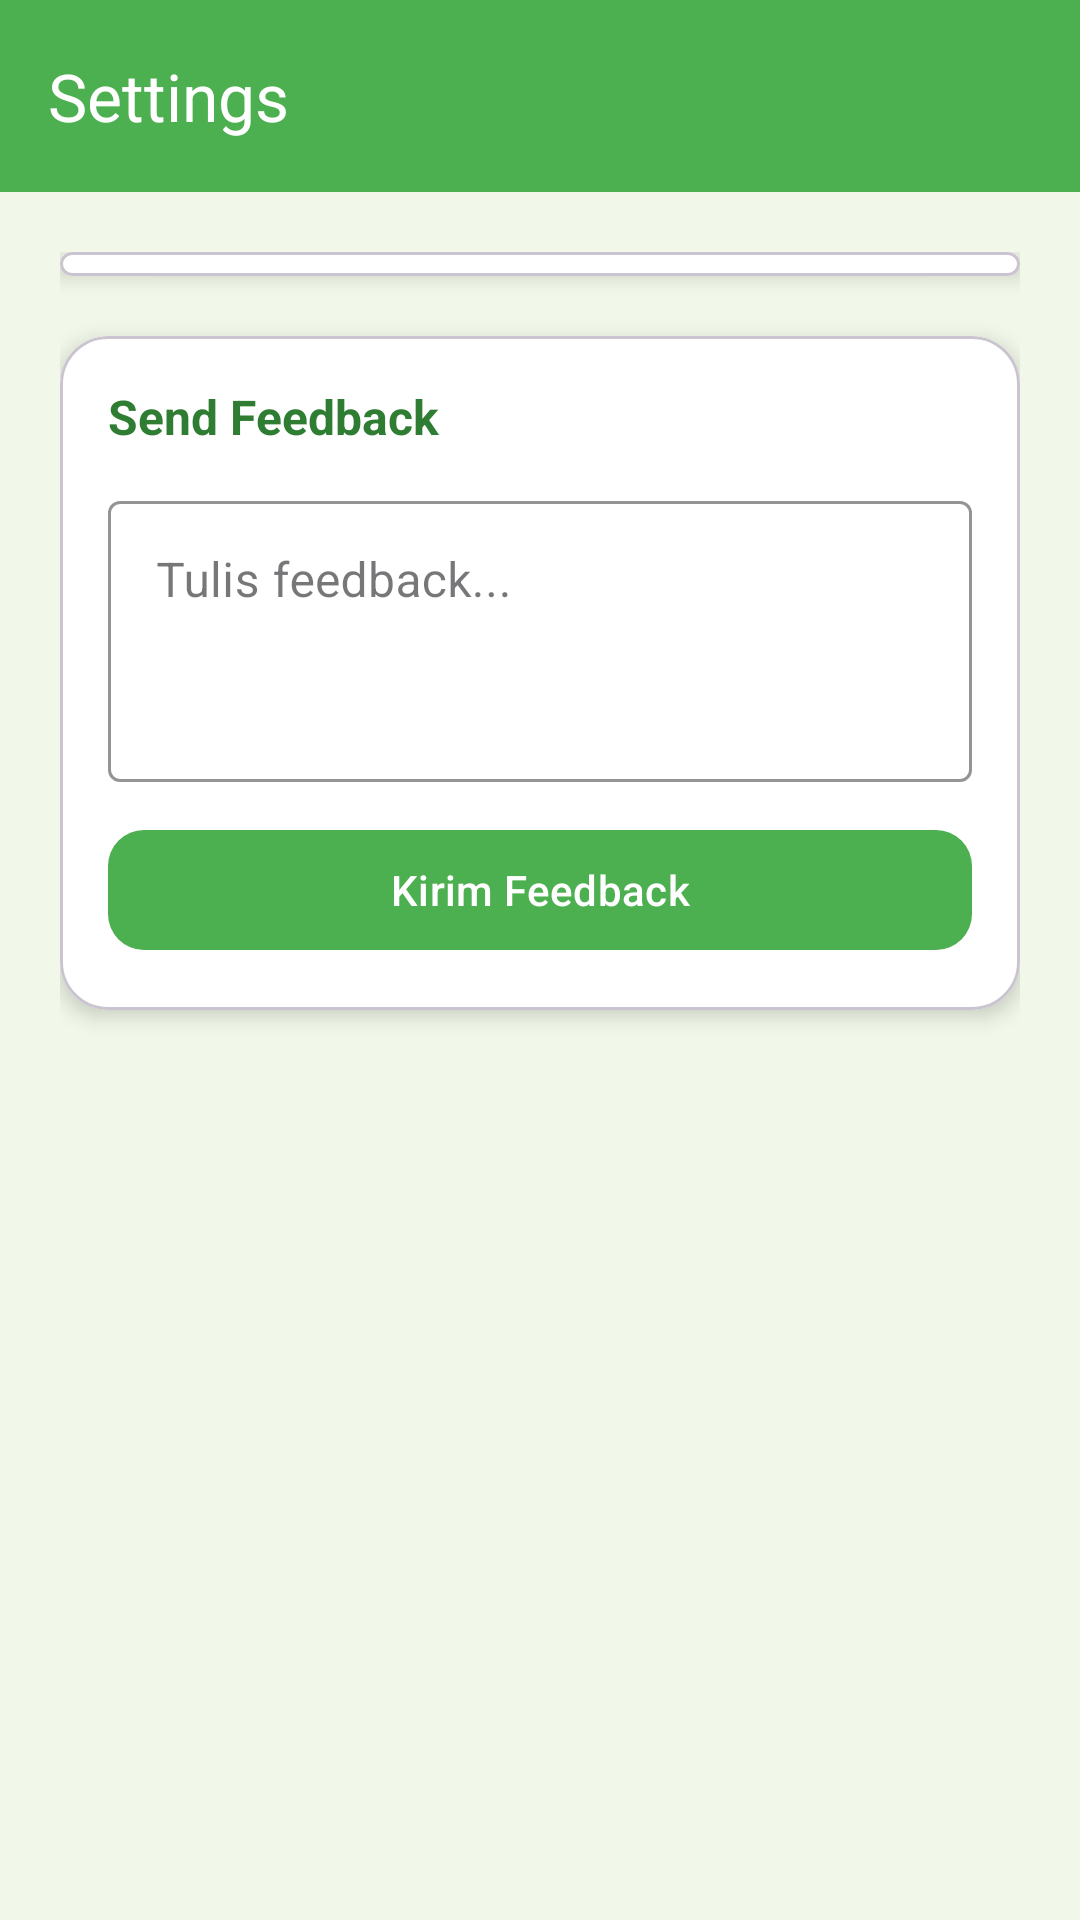

Here is an Android app screen rendered from its layout file. Give the layout XML and the strings, colors and styles it references.
<!-- AndroidManifest.xml: application theme Theme.BilaOronyx -->
<!-- res/layout/fragment_setting.xml -->
<?xml version="1.0" encoding="utf-8"?>
<LinearLayout xmlns:android="http://schemas.android.com/apk/res/android"
    xmlns:app="http://schemas.android.com/apk/res-auto"
    android:layout_width="match_parent"
    android:layout_height="match_parent"
    android:orientation="vertical"
    android:background="@color/sida_bg_light">

    
    <androidx.appcompat.widget.Toolbar
        android:id="@+id/toolbar"
        android:layout_width="match_parent"
        android:layout_height="?attr/actionBarSize"
        android:background="@color/sida_green"
        app:titleTextColor="@android:color/white"
        app:title="Settings" />

    
    <ScrollView
        android:layout_width="match_parent"
        android:layout_height="match_parent"
        android:fillViewport="true">

        <LinearLayout
            android:layout_width="match_parent"
            android:layout_height="wrap_content"
            android:orientation="vertical"
            android:padding="20dp">

            
            <com.google.android.material.card.MaterialCardView
                android:layout_width="match_parent"
                android:layout_height="wrap_content"
                app:cardCornerRadius="16dp"
                app:cardElevation="4dp"
                app:cardBackgroundColor="@color/white">

                <ListView
                    android:id="@+id/listMenu"
                    android:layout_width="match_parent"
                    android:layout_height="wrap_content"
                    android:divider="@color/sida_divider"
                    android:dividerHeight="1dp"
                    android:padding="4dp" />

            </com.google.android.material.card.MaterialCardView>

            
            <com.google.android.material.card.MaterialCardView
                android:layout_width="match_parent"
                android:layout_height="wrap_content"
                android:layout_marginTop="20dp"
                android:layout_marginBottom="16dp"
                app:cardCornerRadius="16dp"
                app:cardElevation="4dp"
                app:cardBackgroundColor="@color/white">

                <LinearLayout
                    android:layout_width="match_parent"
                    android:layout_height="wrap_content"
                    android:orientation="vertical"
                    android:padding="16dp">

                    <TextView
                        android:layout_width="wrap_content"
                        android:layout_height="wrap_content"
                        android:text="Send Feedback"
                        android:textStyle="bold"
                        android:textSize="16sp"
                        android:textColor="@color/sida_dark_green" />

                    <com.google.android.material.textfield.TextInputLayout
                        android:layout_width="match_parent"
                        android:layout_height="wrap_content"
                        android:layout_marginTop="12dp"
                        style="@style/Widget.MaterialComponents.TextInputLayout.OutlinedBox"
                        app:boxStrokeColor="@color/sida_green"
                        app:hintTextColor="@color/sida_dark_green">

                        <com.google.android.material.textfield.TextInputEditText
                            android:id="@+id/inputFeedback"
                            android:layout_width="match_parent"
                            android:layout_height="wrap_content"
                            android:hint="Tulis feedback..."
                            android:inputType="textMultiLine"
                            android:minLines="3"
                            android:gravity="top" />

                    </com.google.android.material.textfield.TextInputLayout>

                    <com.google.android.material.button.MaterialButton
                        android:id="@+id/btnKirim"
                        android:layout_width="match_parent"
                        android:layout_height="48dp"
                        android:layout_marginTop="12dp"
                        android:text="Kirim Feedback"
                        android:textColor="@color/white"
                        app:backgroundTint="@color/sida_green"
                        app:cornerRadius="12dp" />

                </LinearLayout>

            </com.google.android.material.card.MaterialCardView>

        </LinearLayout>
    </ScrollView>

</LinearLayout>
<!-- resources referenced by this layout -->
<resources>
  <color name="sida_bg_light">#F1F8E9</color>
  <color name="sida_dark_green">#2E7D32</color>
  <color name="sida_divider">#C8E6C9</color>
  <color name="sida_green">#4CAF50</color>
  <color name="white">#FFFFFFFF</color>
  <style name="Theme.BilaOronyx" parent="Base.Theme.BilaOronyx" />
  <style name="Base.Theme.BilaOronyx" parent="Theme.Material3.DayNight.NoActionBar">
          
          
      </style>
</resources>
